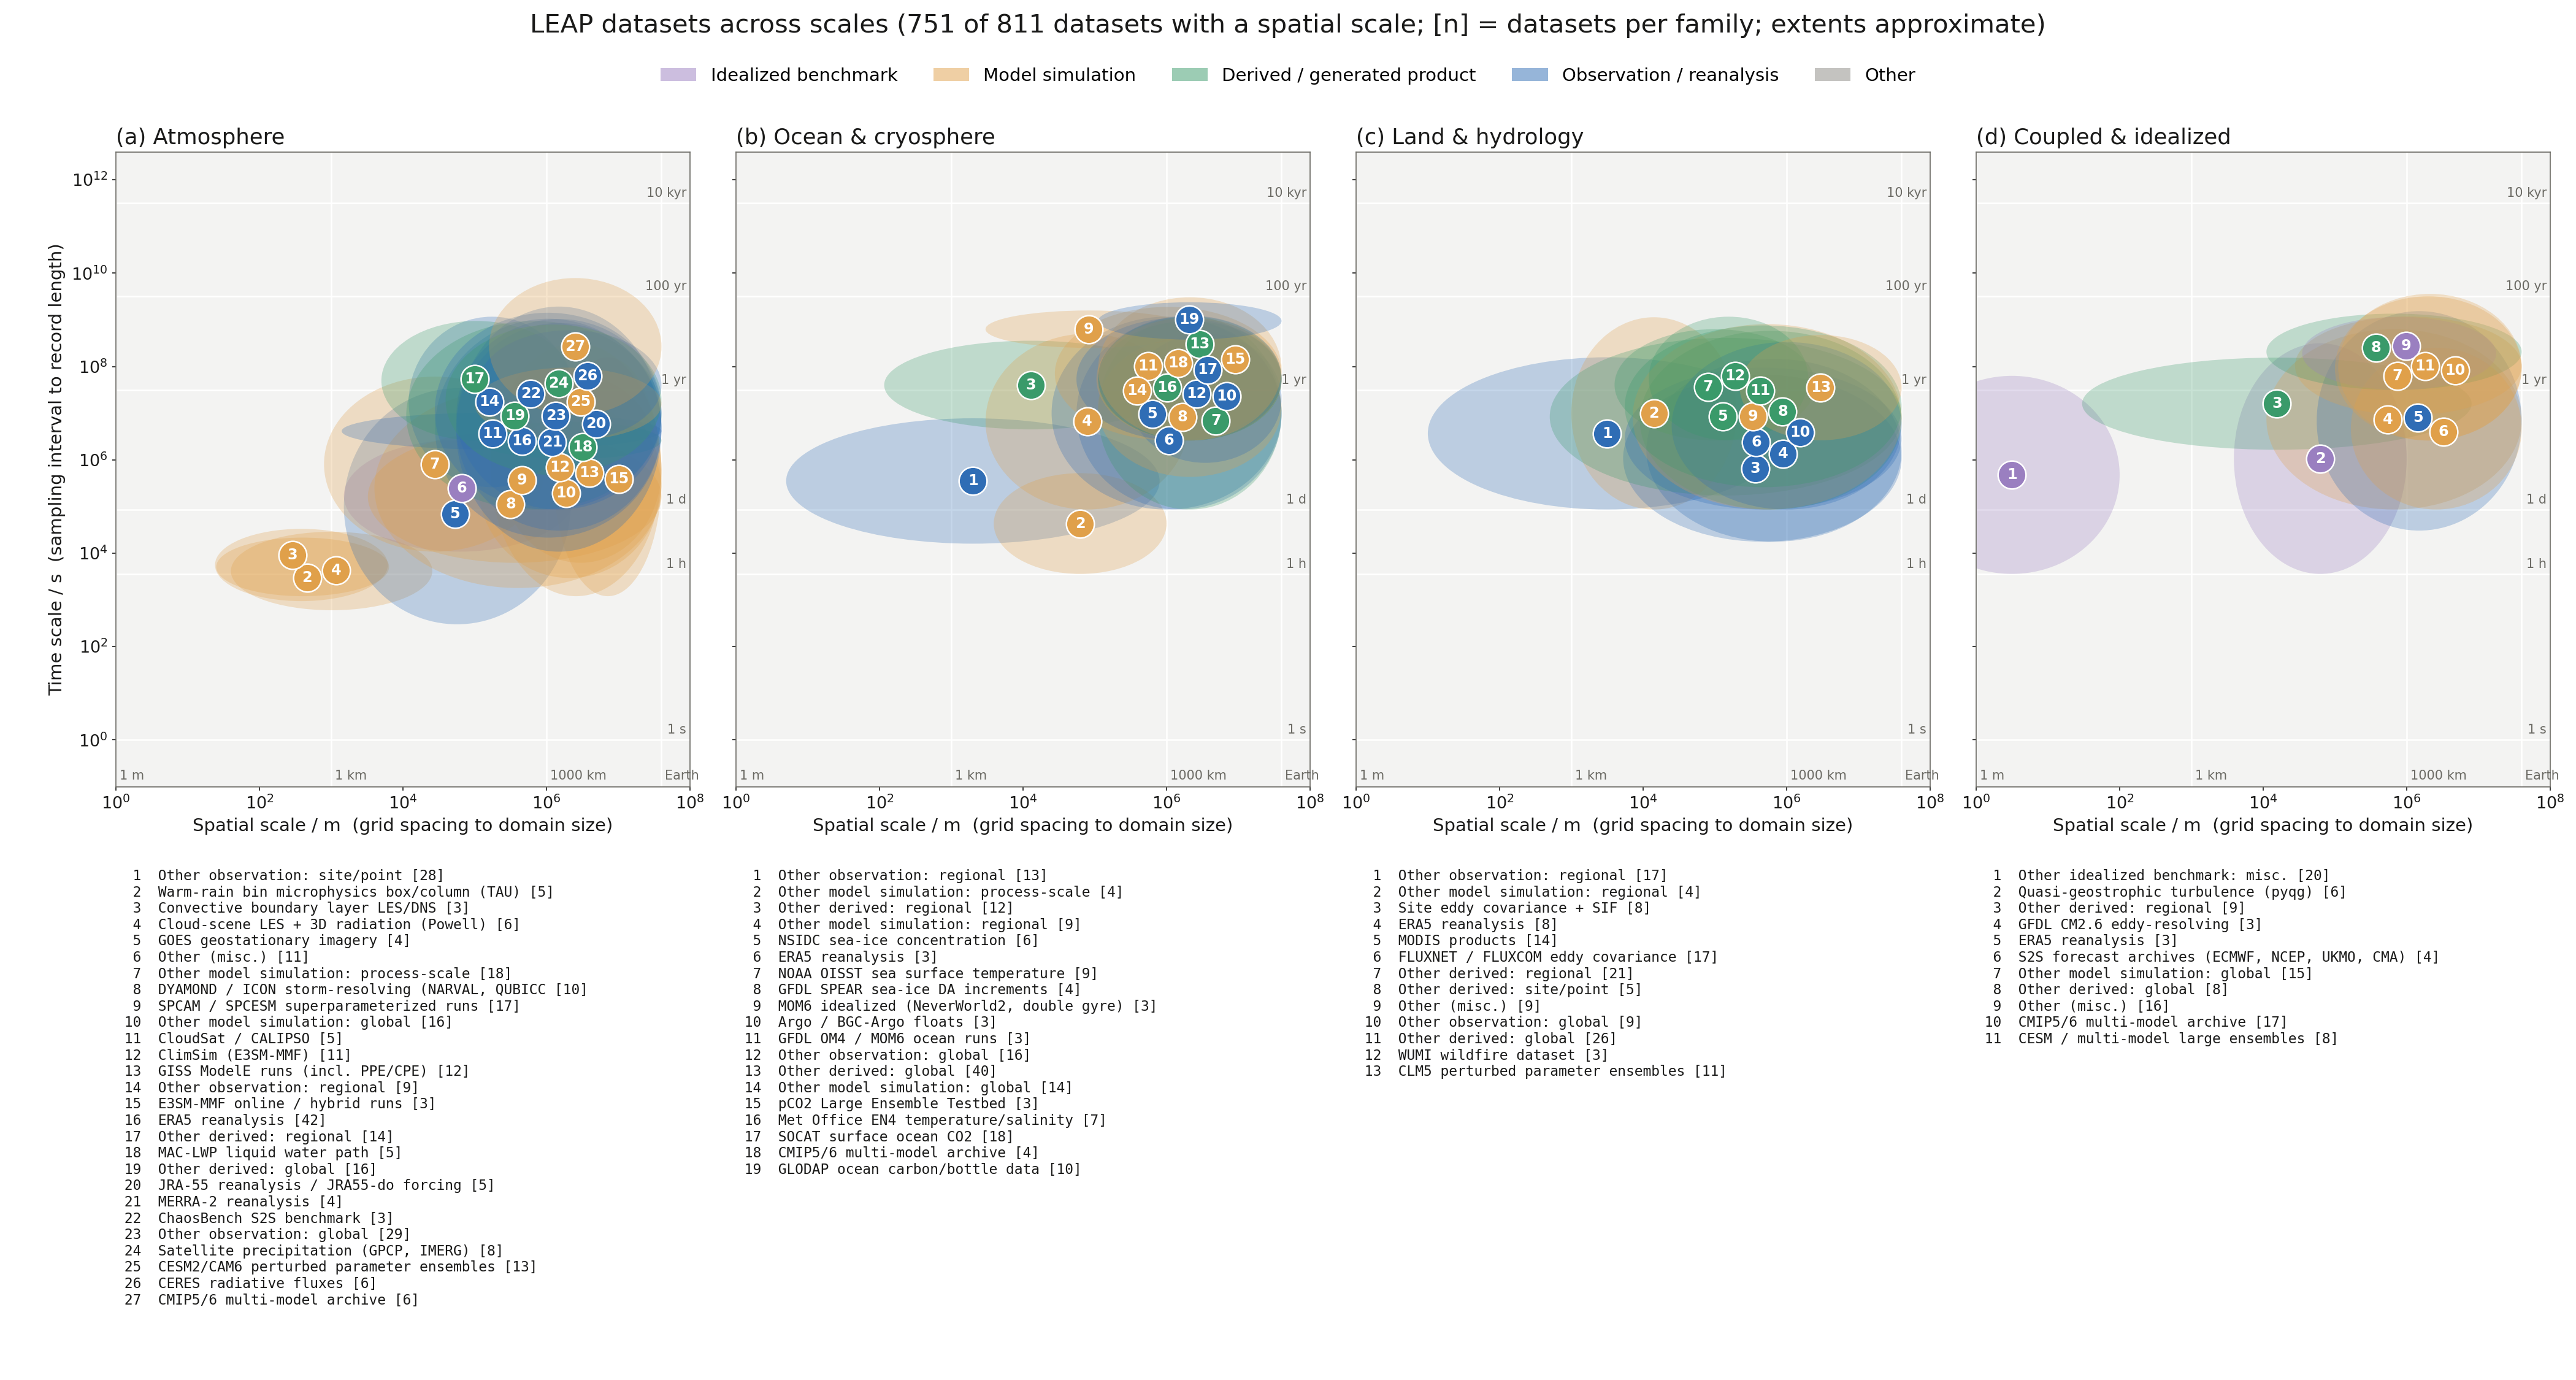

The data file committed next to this chart (first rows):
panel, family, n, static, type, x_lo, x_hi, y_lo, y_hi
Atmosphere, ERA5 reanalysis, 42, False, Observation / reanalysis, 4.447, 7.602, 4.334, 9.023
Atmosphere, Other observation: global, 29, False, Observation / reanalysis, 4.744, 7.602, 4.937, 9.018
Atmosphere, Other observation: site/point, 28, False, Observation / reanalysis, -5.638, -5.638, 4.937, 8.614
Atmosphere, Other model simulation: process-scale, 18, False, Model simulation, 2.9, 5.991, 4.033, 7.784
Atmosphere, SPCAM / SPCESM superparameterized runs, 17, False, Model simulation, 3.602, 7.602, 3.255, 7.536
Atmosphere, Other model simulation: global, 16, False, Model simulation, 5.045, 7.602, 3.468, 7.552
Atmosphere, Other derived: global, 16, False, Derived / generated product, 4.045, 7.602, 4.937, 8.976
Atmosphere, Other derived: regional, 14, False, Derived / generated product, 3.699, 6.342, 6.415, 8.976
Atmosphere, CESM2/CAM6 perturbed parameter ensembles, 13, False, Model simulation, 5.0, 7.602, 6.415, 7.976
Atmosphere, GISS ModelE runs (incl. PPE/CPE), 12, False, Model simulation, 5.346, 7.602, 3.795, 7.8
Atmosphere, Other (misc.), 11, False, Idealized benchmark, 3.176, 6.398, 4.033, 6.428
Atmosphere, ClimSim (E3SM-MMF), 11, False, Model simulation, 5.221, 7.602, 3.079, 8.499
Atmosphere, DYAMOND / ICON storm-resolving (NARVAL, …, 10, False, Model simulation, 3.511, 7.602, 3.795, 6.63
Atmosphere, Other observation: regional, 9, False, Observation / reanalysis, 4.079, 6.398, 5.414, 9.067
Atmosphere, Satellite precipitation (GPCP, IMERG), 8, False, Derived / generated product, 4.594, 7.602, 5.675, 8.899
Atmosphere, CERES radiative fluxes, 6, False, Observation / reanalysis, 5.045, 7.602, 6.415, 8.777
Atmosphere, CMIP5/6 multi-model archive, 6, False, Model simulation, 5.199, 7.602, 6.957, 9.895
Atmosphere, Cloud-scene LES + 3D radiation (Powell), 6, False, Model simulation, 1.602, 4.408, 2.778, 4.459
Atmosphere, Warm-rain bin microphysics box/column (T…, 5, False, Model simulation, 1.398, 3.806, 3.079, 4.334
Atmosphere, CloudSat / CALIPSO, 5, False, Observation / reanalysis, 3.146, 7.602, 6.277, 6.957
Atmosphere, MAC-LWP liquid water path, 5, False, Derived / generated product, 5.045, 7.602, 6.415, 6.415
Atmosphere, JRA-55 reanalysis / JRA55-do forcing, 5, False, Observation / reanalysis, 4.74, 7.602, 4.033, 9.284
Atmosphere, MERRA-2 reanalysis, 4, False, Observation / reanalysis, 4.744, 7.602, 4.485, 8.932
Atmosphere, GOES geostationary imagery, 4, False, Observation / reanalysis, 3.176, 6.332, 2.477, 7.533
Atmosphere, Convective boundary layer LES/DNS, 3, False, Model simulation, 1.38, 3.788, 2.974, 4.522
Atmosphere, E3SM-MMF online / hybrid runs, 3, False, Model simulation, 6.106, 7.602, 3.079, 8.199
Atmosphere, ChaosBench S2S benchmark, 3, False, Observation / reanalysis, 4.443, 7.602, 4.937, 9.152
Coupled & idealized, Other idealized benchmark: misc., 20, False, Idealized benchmark, -1.0, 2.0, 3.556, 7.8
Coupled & idealized, CMIP5/6 multi-model archive, 17, False, Model simulation, 5.0, 7.602, 6.415, 9.504
Coupled & idealized, Other (misc.), 16, False, Idealized benchmark, 4.543, 7.246, 7.499, 9.064
Coupled & idealized, Other model simulation: global, 15, False, Model simulation, 4.443, 7.602, 6.959, 9.072
Coupled & idealized, Other derived: regional, 9, False, Derived / generated product, 1.477, 6.903, 6.217, 8.191
Coupled & idealized, CESM / multi-model large ensembles, 8, False, Model simulation, 5.045, 7.602, 6.414, 9.556
Coupled & idealized, Other derived: global, 8, False, Derived / generated product, 4.045, 7.602, 7.499, 9.133
Coupled & idealized, Quasi-geostrophic turbulence (pyqg), 6, False, Idealized benchmark, 3.592, 6.0, 3.556, 8.499
Coupled & idealized, S2S forecast archives (ECMWF, NCEP, UKMO…, 4, False, Model simulation, 5.221, 7.602, 4.937, 8.402
Coupled & idealized, ERA5 reanalysis, 3, False, Observation / reanalysis, 4.746, 7.602, 4.485, 9.186
Coupled & idealized, GFDL CM2.6 eddy-resolving, 3, False, Model simulation, 4.045, 7.602, 4.937, 8.8
Land & hydrology, Other derived: global, 26, False, Derived / generated product, 3.744, 7.602, 5.414, 8.879
Land & hydrology, Other derived: regional, 21, False, Derived / generated product, 3.602, 6.398, 6.415, 8.8
Land & hydrology, FLUXNET / FLUXCOM eddy covariance, 17, False, Observation / reanalysis, 3.744, 7.602, 4.937, 7.976
Land & hydrology, Other observation: regional, 17, False, Observation / reanalysis, 1.0, 6.0, 4.937, 8.198
Land & hydrology, MODIS products, 14, False, Derived / generated product, 2.699, 7.602, 5.238, 8.614
Land & hydrology, CLM5 perturbed parameter ensembles, 11, False, Model simulation, 5.346, 7.602, 6.42, 8.675
Land & hydrology, Other observation: global, 9, False, Observation / reanalysis, 4.398, 7.602, 4.937, 8.525
Land & hydrology, Other (misc.), 9, False, Model simulation, 3.854, 7.602, 4.937, 8.909
Land & hydrology, Site eddy covariance + SIF, 8, False, Observation / reanalysis, 3.722, 7.602, 4.246, 7.826
Land & hydrology, ERA5 reanalysis, 8, False, Observation / reanalysis, 4.045, 7.602, 4.246, 8.165
Land & hydrology, Other derived: site/point, 5, False, Derived / generated product, 3.954, 7.602, 4.937, 8.765
Land & hydrology, Other model simulation: regional, 4, False, Model simulation, 3.0, 5.301, 4.937, 9.055
Land & hydrology, WUMI wildfire dataset, 3, False, Derived / generated product, 4.079, 6.301, 6.42, 9.067
Ocean & cryosphere, Other derived: global, 40, False, Derived / generated product, 5.045, 7.602, 6.415, 8.976
Ocean & cryosphere, SOCAT surface ocean CO2, 18, False, Observation / reanalysis, 5.045, 7.602, 6.415, 9.09
Ocean & cryosphere, Other observation: global, 16, False, Observation / reanalysis, 4.744, 7.602, 6.415, 9.043
Ocean & cryosphere, Other model simulation: global, 14, False, Model simulation, 5.023, 7.602, 6.415, 9.043
Ocean & cryosphere, Other observation: regional, 13, False, Observation / reanalysis, 0.699, 5.903, 4.205, 6.891
Ocean & cryosphere, Other derived: regional, 12, False, Derived / generated product, 2.065, 6.151, 6.653, 8.553
Ocean & cryosphere, GLODAP ocean carbon/bottle data, 10, False, Observation / reanalysis, 5.045, 7.602, 8.976, 8.976
Ocean & cryosphere, Other model simulation: regional, 9, False, Model simulation, 3.478, 6.31, 4.937, 8.703
Ocean & cryosphere, NOAA OISST sea surface temperature, 9, False, Derived / generated product, 5.045, 7.602, 4.937, 9.079
... 10 more rows
